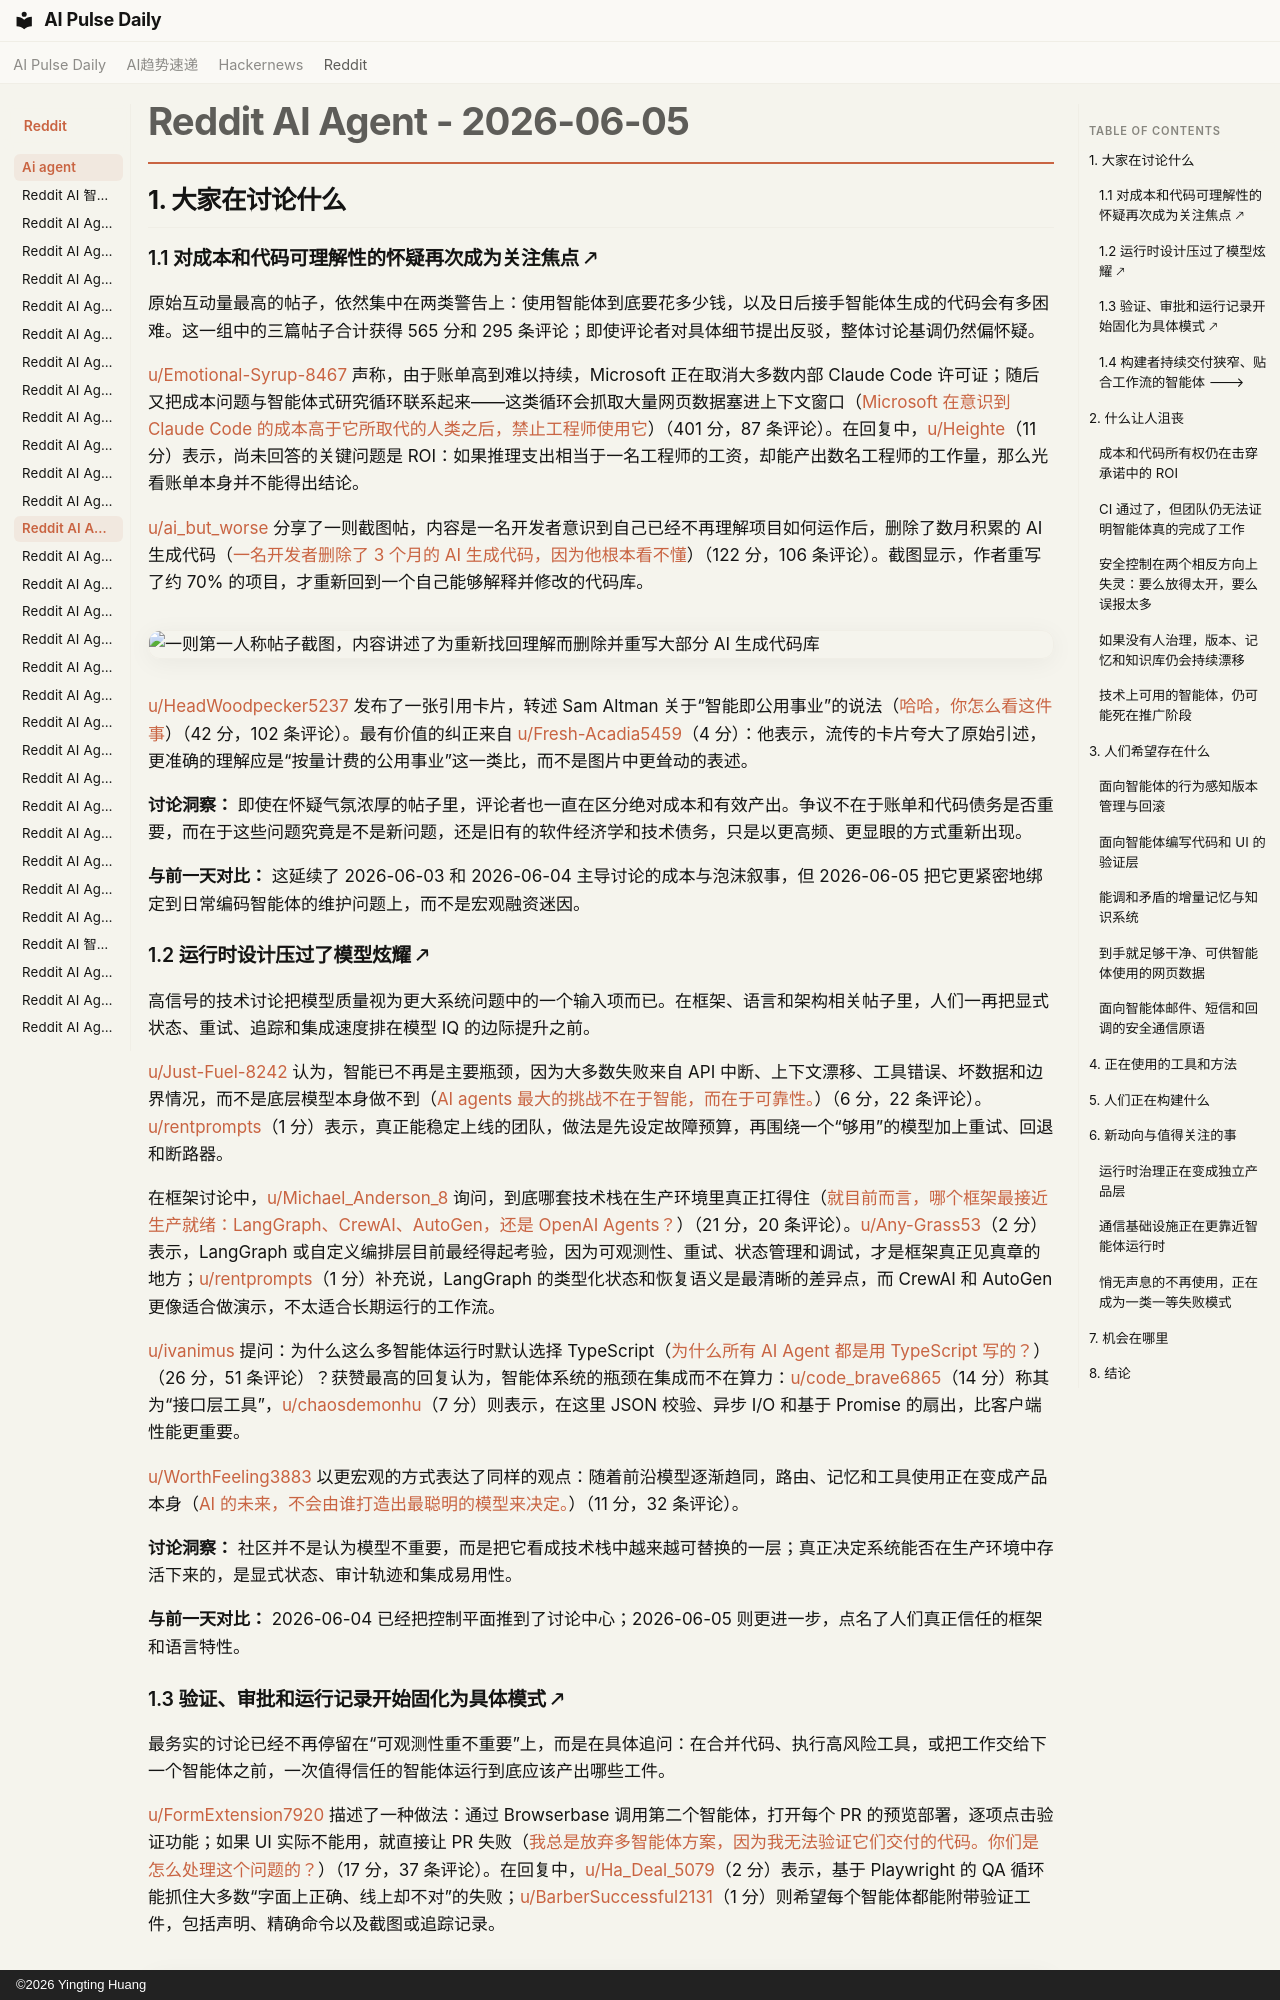

repository: vibewatch/vibewatch.github.io · page: reddit/ai-agent/2026-06-05.zh/index.html · generator: mkdocs · copyright: ©2026 Yingting Huang

# Reddit AI Agent - 2026-06-05

## 1. 大家在讨论什么

### 1.1 对成本和代码可理解性的怀疑再次成为关注焦点 🡕

原始互动量最高的帖子，依然集中在两类警告上：使用智能体到底要花多少钱，以及日后接手智能体生成的代码会有多困难。这一组中的三篇帖子合计获得 565 分和 295 条评论；即使评论者对具体细节提出反驳，整体讨论基调仍然偏怀疑。

[u/Emotional-Syrup-8467](https://www.reddit.com/user/Emotional-Syrup-8467) 声称，由于账单高到难以持续，Microsoft 正在取消大多数内部 Claude Code 许可证；随后又把成本问题与智能体式研究循环联系起来——这类循环会抓取大量网页数据塞进上下文窗口（[Microsoft 在意识到 Claude Code 的成本高于它所取代的人类之后，禁止工程师使用它](https://www.reddit.com/r/AgentsOfAI/comments/1twfvxj/microsoft_bans_engineers_from_using_claude_code/)）（401 分，87 条评论）。在回复中，[u/Heighte](https://www.reddit.com/user/Heighte)（11 分）表示，尚未回答的关键问题是 ROI：如果推理支出相当于一名工程师的工资，却能产出数名工程师的工作量，那么光看账单本身并不能得出结论。

[u/ai_but_worse](https://www.reddit.com/user/ai_but_worse) 分享了一则截图帖，内容是一名开发者意识到自己已经不再理解项目如何运作后，删除了数月积累的 AI 生成代码（[一名开发者删除了 3 个月的 AI 生成代码，因为他根本看不懂](https://www.reddit.com/r/AgentsOfAI/comments/1twe46n/developer_deleted_3_months_of_aigenerated_code/)）（122 分，106 条评论）。截图显示，作者重写了约 70% 的项目，才重新回到一个自己能够解释并修改的代码库。

![一则第一人称帖子截图，内容讲述了为重新找回理解而删除并重写大部分 AI 生成代码库](https://i.redd.it/zdkmkh1ma75h1.jpeg)

[u/HeadWoodpecker5237](https://www.reddit.com/user/HeadWoodpecker5237) 发布了一张引用卡片，转述 Sam Altman 关于“智能即公用事业”的说法（[哈哈，你怎么看这件事](https://www.reddit.com/r/AgentsOfAI/comments/1twcqml/lol_whats_your_opinion_on_this/)）（42 分，102 条评论）。最有价值的纠正来自 [u/Fresh-Acadia5459](https://www.reddit.com/user/Fresh-Acadia5459)（4 分）：他表示，流传的卡片夸大了原始引述，更准确的理解应是“按量计费的公用事业”这一类比，而不是图片中更耸动的表述。

**讨论洞察：** 即使在怀疑气氛浓厚的帖子里，评论者也一直在区分绝对成本和有效产出。争议不在于账单和代码债务是否重要，而在于这些问题究竟是不是新问题，还是旧有的软件经济学和技术债务，只是以更高频、更显眼的方式重新出现。

**与前一天对比：** 这延续了 2026-06-03 和 2026-06-04 主导讨论的成本与泡沫叙事，但 2026-06-05 把它更紧密地绑定到日常编码智能体的维护问题上，而不是宏观融资迷因。

### 1.2 运行时设计压过了模型炫耀 🡕

高信号的技术讨论把模型质量视为更大系统问题中的一个输入项而已。在框架、语言和架构相关帖子里，人们一再把显式状态、重试、追踪和集成速度排在模型 IQ 的边际提升之前。

[u/Just-Fuel-8242](https://www.reddit.com/user/Just-Fuel-8242) 认为，智能已不再是主要瓶颈，因为大多数失败来自 API 中断、上下文漂移、工具错误、坏数据和边界情况，而不是底层模型本身做不到（[AI agents 最大的挑战不在于智能，而在于可靠性。](https://www.reddit.com/r/AI_Agents/comments/1tx6u4i/the_biggest_challenge_with_ai_agents_isnt/)）（6 分，22 条评论）。[u/rentprompts](https://www.reddit.com/user/rentprompts)（1 分）表示，真正能稳定上线的团队，做法是先设定故障预算，再围绕一个“够用”的模型加上重试、回退和断路器。

在框架讨论中，[u/Michael_Anderson_8](https://www.reddit.com/user/Michael_Anderson_8) 询问，到底哪套技术栈在生产环境里真正扛得住（[就目前而言，哪个框架最接近生产就绪：LangGraph、CrewAI、AutoGen，还是 OpenAI Agents？](https://www.reddit.com/r/AI_Agents/comments/1twixwr/which_framework_feels_most_productionready_today/)）（21 分，20 条评论）。[u/Any-Grass53](https://www.reddit.com/user/Any-Grass53)（2 分）表示，LangGraph 或自定义编排层目前最经得起考验，因为可观测性、重试、状态管理和调试，才是框架真正见真章的地方；[u/rentprompts](https://www.reddit.com/user/rentprompts)（1 分）补充说，LangGraph 的类型化状态和恢复语义是最清晰的差异点，而 CrewAI 和 AutoGen 更像适合做演示，不太适合长期运行的工作流。

[u/ivanimus](https://www.reddit.com/user/ivanimus) 提问：为什么这么多智能体运行时默认选择 TypeScript（[为什么所有 AI Agent 都是用 TypeScript 写的？](https://www.reddit.com/r/AI_Agents/comments/1tx32es/why_is_every_ai_agent_written_in_typescript/)）（26 分，51 条评论）？获赞最高的回复认为，智能体系统的瓶颈在集成而不在算力：[u/code_brave6865](https://www.reddit.com/user/code_brave6865)（14 分）称其为“接口层工具”，[u/chaosdemonhu](https://www.reddit.com/user/chaosdemonhu)（7 分）则表示，在这里 JSON 校验、异步 I/O 和基于 Promise 的扇出，比客户端性能更重要。

[u/WorthFeeling3883](https://www.reddit.com/user/WorthFeeling3883) 以更宏观的方式表达了同样的观点：随着前沿模型逐渐趋同，路由、记忆和工具使用正在变成产品本身（[AI 的未来，不会由谁打造出最聪明的模型来决定。](https://www.reddit.com/r/AI_Agents/comments/1txgon4/the_future_of_ai_wont_be_determined_by_who_builds/)）（11 分，32 条评论）。

**讨论洞察：** 社区并不是认为模型不重要，而是把它看成技术栈中越来越可替换的一层；真正决定系统能否在生产环境中存活下来的，是显式状态、审计轨迹和集成易用性。

**与前一天对比：** 2026-06-04 已经把控制平面推到了讨论中心；2026-06-05 则更进一步，点名了人们真正信任的框架和语言特性。
